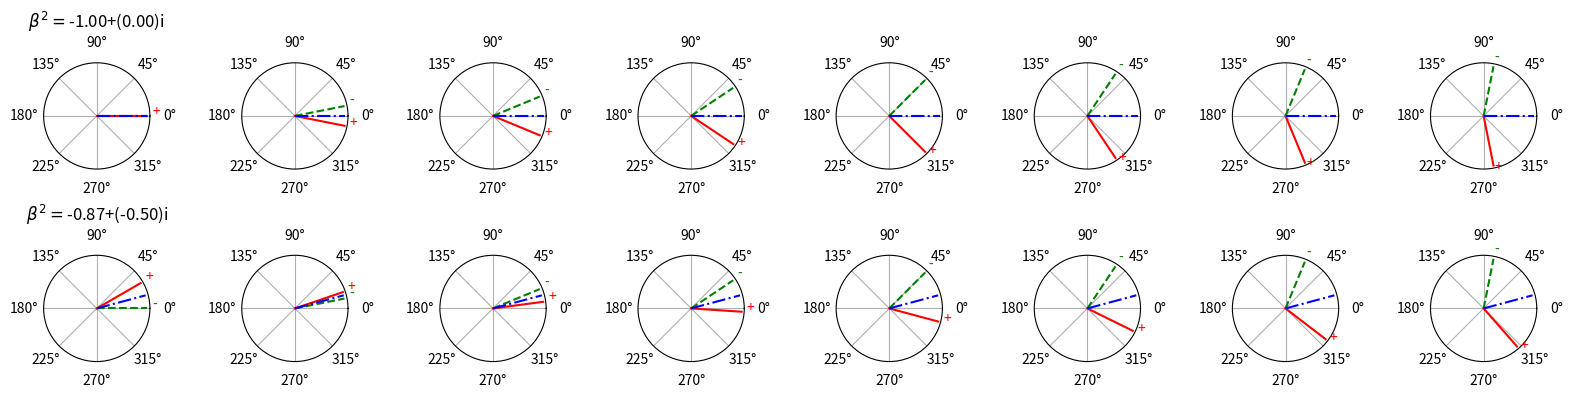

Write Python code to recreate this figure.
# Illustration of transverse rotation using spin-domain parameters
# author: jiayao
'''
how transverse magnetization in mri rotates with different spin-domain parameters
'''

import numpy as np
import matplotlib.pyplot as plt


def rotation_case(M, beta_square=-1):
    Mnew = -beta_square*np.conj(M)
    mag = np.abs(Mnew)
    angle = np.angle(Mnew)
    return mag,angle

def main():
    '''
    with all |beta|=1, alpha=0
    '''
    n = 2
    # theta = np.arange(n)*2*np.pi/n
    # beta_square_list = np.exp((0+1j)*theta)
    # print(beta_square_list)
    beta_square_list = np.array([-1,-np.exp((0+1j)*np.pi/6)])

    num = 8
    theta = np.arange(num)
    M_list = np.exp((0+1j)*np.pi/16*theta)
    M = np.exp((0+1j)*np.pi/4)

    # plot:
    picname = 'fig_transverse_rotation_illustration.png'
    fig,axs = plt.subplots(n,num,figsize=(2*num,2*n),subplot_kw={'projection': 'polar'})
    for i in range(n):
        for j in range(num):
            beta_square = beta_square_list[i]
            if j==0:
                axs[i,j].set_title(r'$\beta^2=$'+'{:.2f}+({:.2f})i'.format(np.real(beta_square),np.imag(beta_square)))
            M = M_list[j]
            # initial:
            mag_init,angle_init = np.abs(M),np.angle(M)
            axs[i,j].plot([0,angle_init],[0,mag_init],ls='--',color='green')
            axs[i,j].text(angle_init,mag_init+0.1,'-',color='green')
            # end:
            mag_end,angle_end = rotation_case(M,beta_square)
            axs[i,j].plot([0,angle_end],[0,mag_end],color='red')
            axs[i,j].text(angle_end,mag_end+0.1,'+',color='red')
            # rotation axis:
            mag,angle = 1,(angle_init+angle_end)/2
            axs[i,j].plot([angle,angle],[0,mag],ls='-.',color='blue')
            # 
            axs[i,j].set_rticks([])  # Less radial ticks
    fig.tight_layout()
    plt.savefig(picname)
    print('save fig...'+picname)
    return

if __name__ == '__main__':
    main()